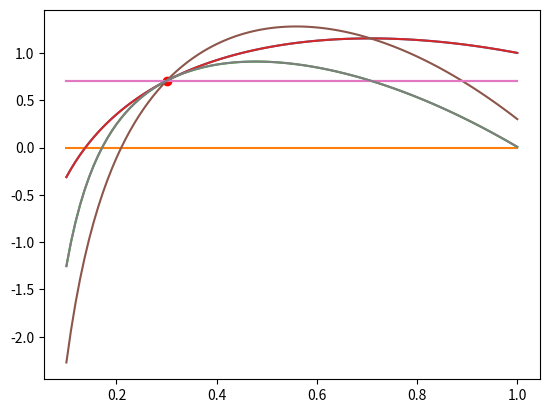

Reproduce this figure in Python.
import numpy as np
import matplotlib.pyplot as plt

def newtonRaphson(f, df, x0, eps):
    x = x0
    while True:
        x1 = x - f(x)/df(x)
        if abs(x1 - x) < eps:
            return x1
        x = x1

def f(x):
    return np.log(x) - x**2 + 2

def df(x):
    return 1/x - 2*x

x0 = 0.3
eps = 0.001
x = newtonRaphson(f, df, x0, eps)
print(x)
x = np.linspace(0.1, 1, 100)
y = f(x)
plt.plot(x, y)
plt.plot(x, np.zeros(len(x)))
plt.plot(x0, f(x0), 'ro')
plt.plot(x, df(x)*(x-x0) + f(x0))
plt.plot(x, df(x)*(x-x) + f(x))
plt.plot(x, df(x)*(x-x) + f(x0))
plt.plot(x, df(x)*(x-x0) + f(x))
plt.plot(x, df(x)*(x-x) + f(x0) - eps)
plt.plot(x, df(x)*(x-x0) + f(x0) + eps)

plt.show()
